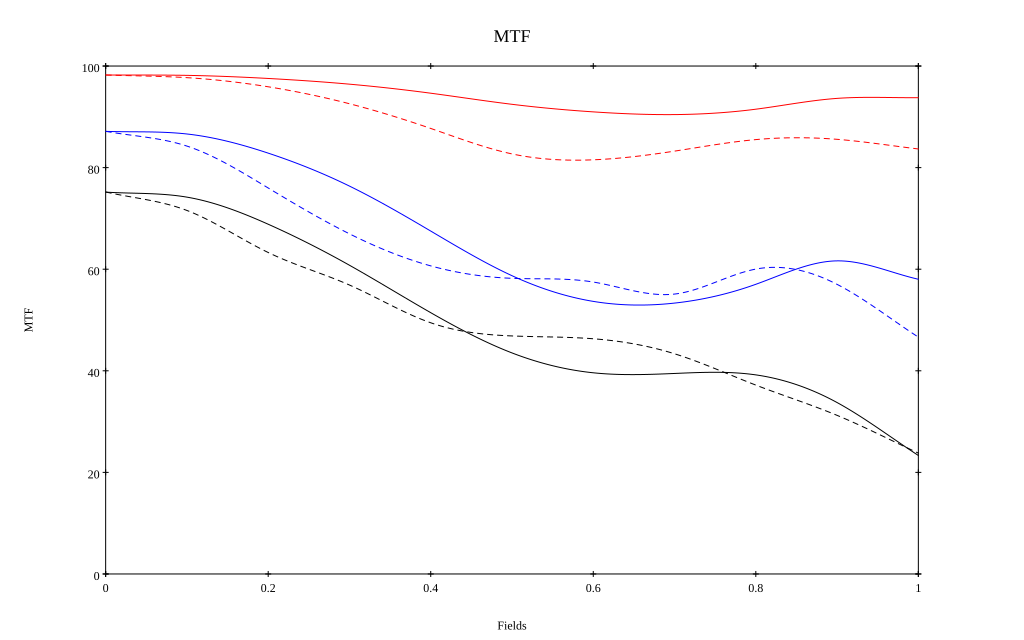

The data file committed next to this chart (first rows):
, 0, 0.1, 0.2, 0.3, 0.4, 0.5, 0.6, 0.7, 0.8, 0.9, 1
10 sag, 0.982, 0.982, 0.976, 0.964, 0.947, 0.925, 0.91, 0.904, 0.915, 0.936, 0.938
10 tan, 0.982, 0.977, 0.959, 0.926, 0.877, 0.827, 0.815, 0.832, 0.855, 0.856, 0.837
30 sag, 0.871, 0.866, 0.829, 0.764, 0.675, 0.587, 0.537, 0.533, 0.57, 0.616, 0.58
30 tan, 0.871, 0.842, 0.76, 0.67, 0.607, 0.582, 0.575, 0.551, 0.6, 0.57, 0.466
50 sag, 0.752, 0.742, 0.689, 0.608, 0.514, 0.435, 0.396, 0.395, 0.392, 0.337, 0.233
50 tan, 0.752, 0.716, 0.633, 0.569, 0.495, 0.469, 0.463, 0.433, 0.372, 0.312, 0.238
